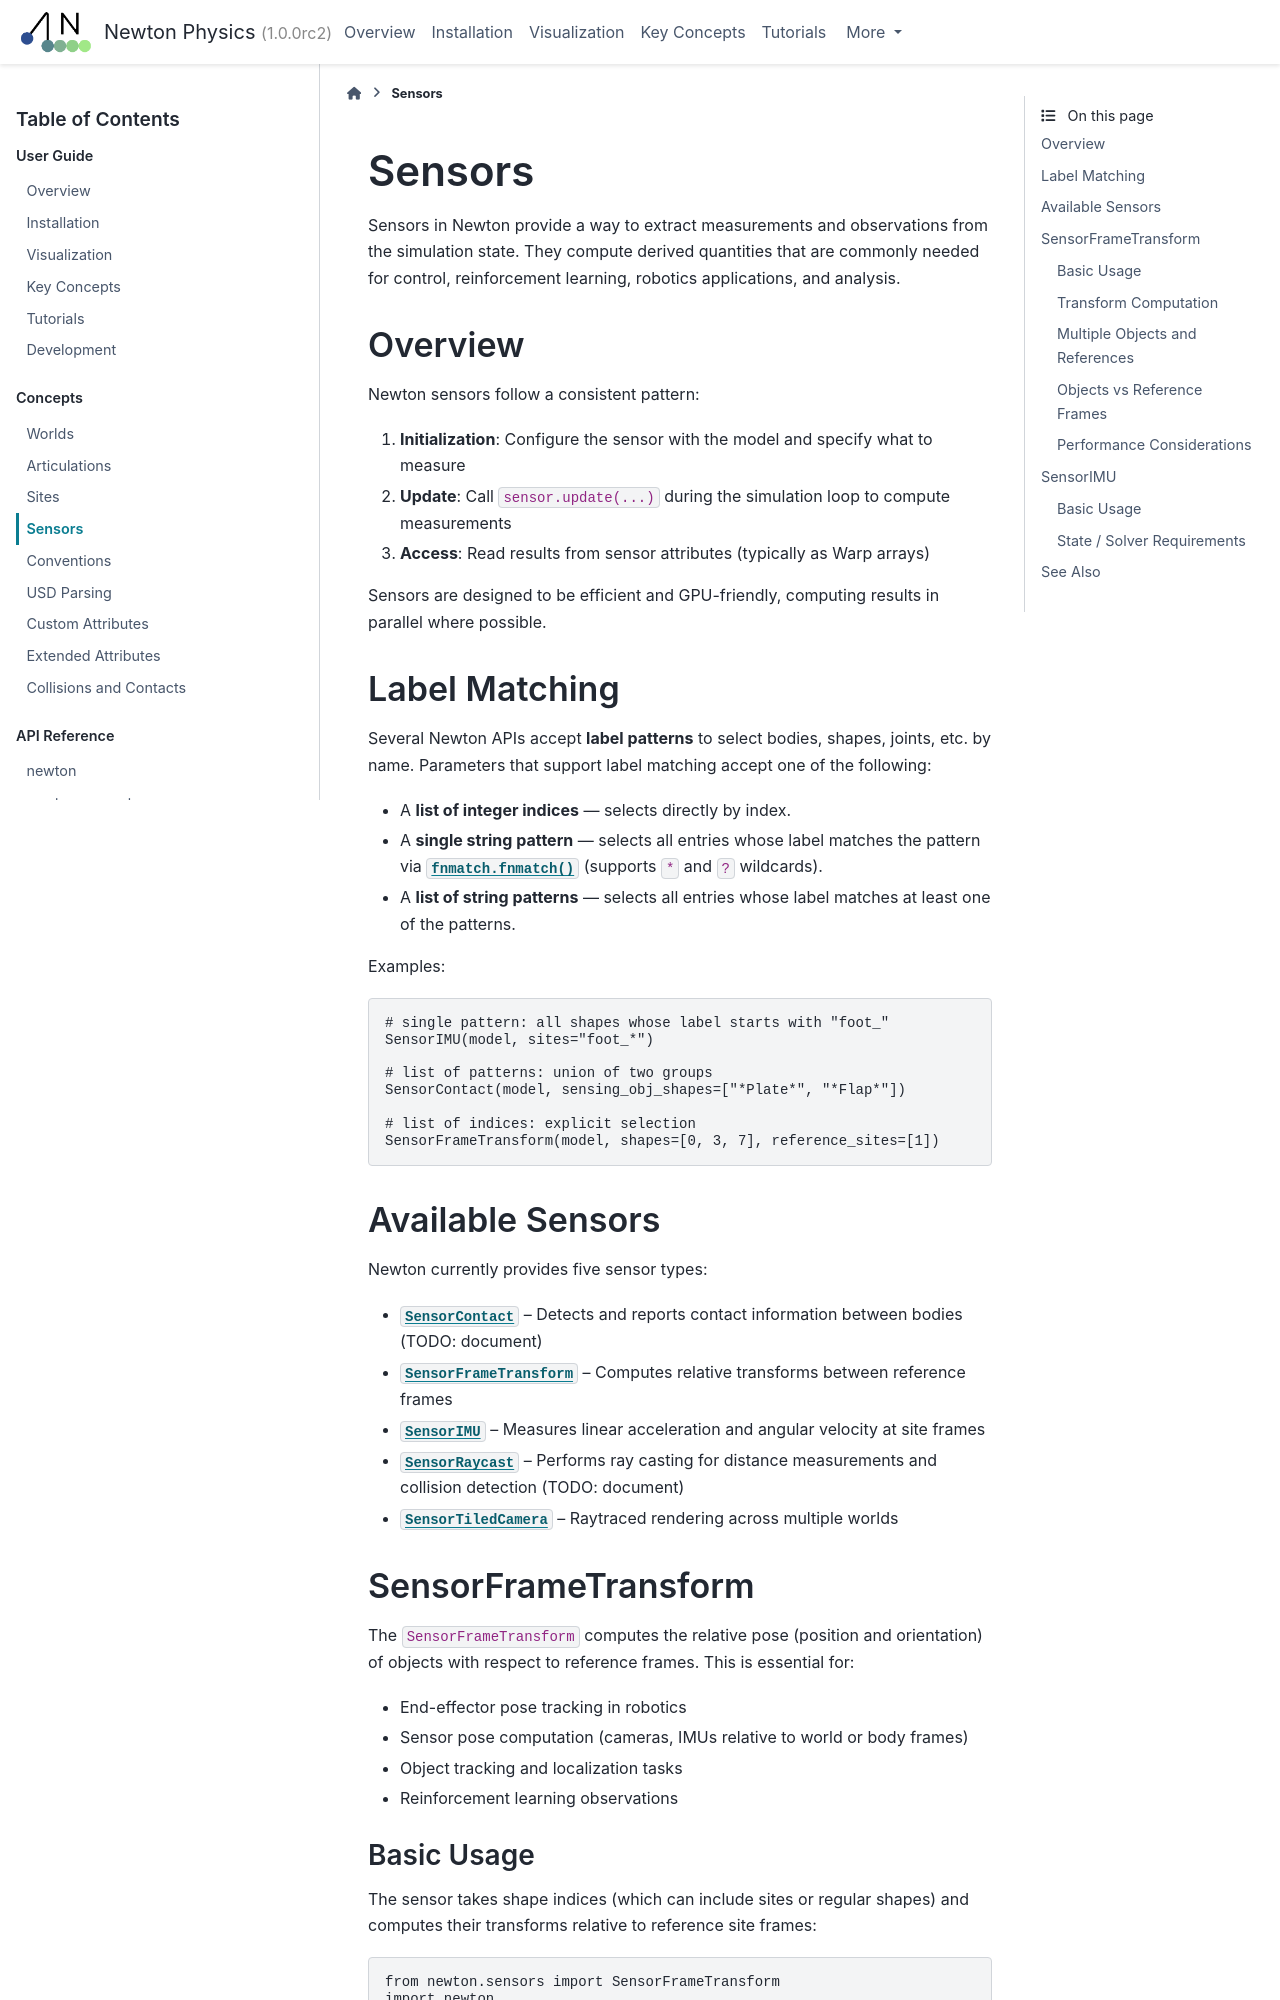

repository: wkzMagician/newton-mcp · page: latest/concepts/sensors.html · generator: sphinx

Sensors
=======

Sensors in Newton provide a way to extract measurements and observations from the simulation state. They compute derived quantities that are commonly needed for control, reinforcement learning, robotics applications, and analysis.

Overview
--------

Newton sensors follow a consistent pattern:

1. **Initialization**: Configure the sensor with the model and specify what to measure
2. **Update**: Call ``sensor.update(...)`` during the simulation loop to compute measurements
3. **Access**: Read results from sensor attributes (typically as Warp arrays)

Sensors are designed to be efficient and GPU-friendly, computing results in parallel where possible.

.. _label-matching:

Label Matching
--------------

Several Newton APIs accept **label patterns** to select bodies, shapes, joints,
etc. by name. Parameters that support label matching accept one of the following:

- A **list of integer indices** — selects directly by index.
- A **single string pattern** — selects all entries whose label matches the
  pattern via :func:`fnmatch.fnmatch` (supports ``*`` and ``?`` wildcards).
- A **list of string patterns** — selects all entries whose label matches at
  least one of the patterns.

Examples::

   # single pattern: all shapes whose label starts with "foot_"
   SensorIMU(model, sites="foot_*")

   # list of patterns: union of two groups
   SensorContact(model, sensing_obj_shapes=["*Plate*", "*Flap*"])

   # list of indices: explicit selection
   SensorFrameTransform(model, shapes=[0, 3, 7], reference_sites=[1])

Available Sensors
-----------------

Newton currently provides five sensor types:

* :class:`~newton.sensors.SensorContact` -- Detects and reports contact information between bodies (TODO: document)
* :class:`~newton.sensors.SensorFrameTransform` -- Computes relative transforms between reference frames
* :class:`~newton.sensors.SensorIMU` -- Measures linear acceleration and angular velocity at site frames
* :class:`~newton.sensors.SensorRaycast` -- Performs ray casting for distance measurements and collision detection (TODO: document)
* :class:`~newton.sensors.SensorTiledCamera` -- Raytraced rendering across multiple worlds

SensorFrameTransform
--------------------

The ``SensorFrameTransform`` computes the relative pose (position and orientation) of objects with respect to reference frames. This is essential for:

* End-effector pose tracking in robotics
* Sensor pose computation (cameras, IMUs relative to world or body frames)
* Object tracking and localization tasks
* Reinforcement learning observations
